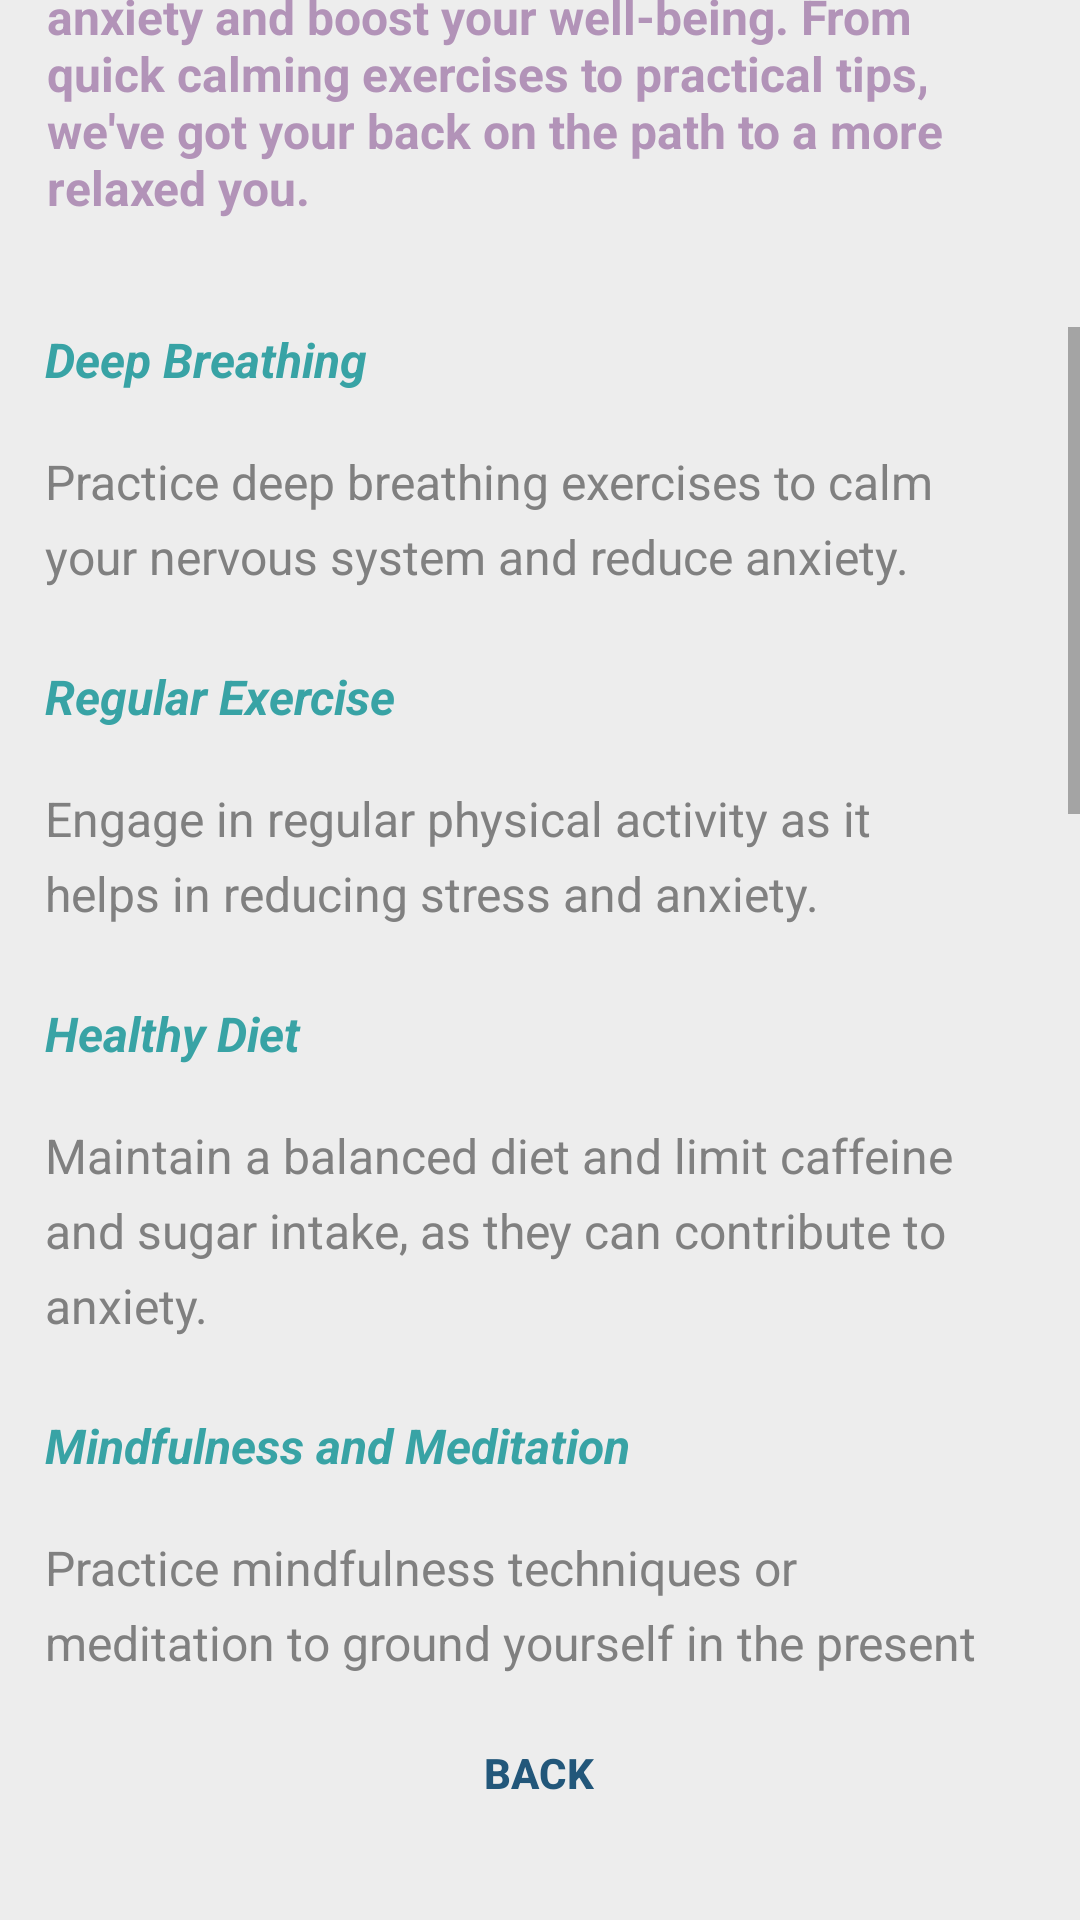

Layout XML and referenced resources for this Android screen:
<!-- AndroidManifest.xml: application theme Theme.SelfMIEnd -->
<!-- res/layout/fragment_tips_anxiety.xml -->
<?xml version="1.0" encoding="utf-8"?>
<androidx.constraintlayout.widget.ConstraintLayout xmlns:android="http://schemas.android.com/apk/res/android"
    xmlns:app="http://schemas.android.com/apk/res-auto"
    xmlns:tools="http://schemas.android.com/tools"
    android:layout_width="match_parent"
    android:layout_height="match_parent"
    android:background="#ededed"
    tools:context=".TipsAnxietyFragment">

    <TextView
        style="@style/SubheadingText"
        android:layout_width="wrap_content"
        android:layout_height="wrap_content"
        android:layout_marginTop="30dp"
        android:layout_marginBottom="17dp"
        android:gravity="center"
        android:text="@string/anxiety_management_tips"
        android:textColor="@color/lapis_lazuli"
        android:textStyle="bold"
        app:layout_constraintBottom_toTopOf="@+id/textView10"
        app:layout_constraintEnd_toEndOf="parent"
        app:layout_constraintStart_toStartOf="parent"
        app:layout_constraintTop_toTopOf="parent"
        app:layout_constraintVertical_bias="0.0" />

    <TextView
        android:id="@+id/textView10"
        android:layout_width="330dp"
        android:layout_height="wrap_content"
        android:layout_margin="36dp"
        android:text="@string/at_desc"
        android:textAlignment="textStart"
        android:textColor="@color/darker_blue_violet2"
        android:textSize="16sp"
        android:textStyle="bold"
        app:layout_constraintBottom_toTopOf="@+id/scrollView2"
        app:layout_constraintEnd_toEndOf="parent"
        app:layout_constraintHorizontal_bias="0.488"
        app:layout_constraintStart_toStartOf="parent" />

    <Button
        android:id="@+id/backToActsAndTips"
        android:layout_width="wrap_content"
        android:layout_height="wrap_content"
        android:layout_marginBottom="25dp"
        android:background="@drawable/customized_buttons"
        android:backgroundTint="@color/light_green"
        android:text="@string/backText"
        android:textColor="@color/lapis_lazuli"
        android:textStyle="bold"
        app:layout_constraintBottom_toBottomOf="parent"
        app:layout_constraintEnd_toEndOf="parent"
        app:layout_constraintHorizontal_bias="0.498"
        app:layout_constraintStart_toStartOf="parent" />

    <ScrollView
        android:id="@+id/scrollView2"
        android:layout_width="match_parent"
        android:layout_height="450dp"
        android:layout_marginBottom="8dp"
        app:layout_constraintBottom_toTopOf="@+id/backToActsAndTips"
        app:layout_constraintEnd_toEndOf="parent"
        app:layout_constraintHorizontal_bias="1.0"
        app:layout_constraintStart_toStartOf="parent">

        <LinearLayout
            android:layout_width="330dp"
            android:layout_height="wrap_content"
            android:layout_gravity="center_horizontal"
            android:orientation="vertical">

            <TextView
                android:layout_width="350dp"
                android:layout_height="match_parent"
                android:text="@string/tast1"
                android:textAlignment="viewStart"
                android:textColor="@color/verdigris"
                android:textSize="16sp"
                android:textStyle="bold|italic" />

            <TextView
                android:layout_width="315dp"
                android:layout_height="match_parent"
                android:lineSpacingExtra="6sp"
                android:text="@string/tasd1"
                android:textAlignment="viewStart"
                android:textAllCaps="false"
                android:textColor="@color/gray"
                android:textSize="16sp" />

            <TextView
                android:layout_width="350dp"
                android:layout_height="match_parent"
                android:text="@string/tast2"
                android:textAlignment="viewStart"
                android:textColor="@color/verdigris"
                android:textSize="16sp"
                android:textStyle="bold|italic" />

            <TextView
                android:layout_width="315dp"
                android:layout_height="match_parent"
                android:lineSpacingExtra="6sp"
                android:text="@string/tasd2"
                android:textAlignment="viewStart"
                android:textAllCaps="false"
                android:textColor="@color/gray"
                android:textSize="16sp" />

            <TextView
                android:layout_width="350dp"
                android:layout_height="match_parent"
                android:text="@string/tast3"
                android:textAlignment="viewStart"
                android:textColor="@color/verdigris"
                android:textSize="16sp"
                android:textStyle="bold|italic" />

            <TextView
                android:layout_width="315dp"
                android:layout_height="match_parent"
                android:lineSpacingExtra="6sp"
                android:text="@string/tasd3"
                android:textAlignment="viewStart"
                android:textAllCaps="false"
                android:textColor="@color/gray"
                android:textSize="16sp" />

            <TextView
                android:layout_width="350dp"
                android:layout_height="match_parent"
                android:text="@string/tast4"
                android:textAlignment="viewStart"
                android:textColor="@color/verdigris"
                android:textSize="16sp"
                android:textStyle="bold|italic" />

            <TextView
                android:layout_width="315dp"
                android:layout_height="match_parent"
                android:lineSpacingExtra="6sp"
                android:text="@string/tasd4"
                android:textAlignment="viewStart"
                android:textAllCaps="false"
                android:textColor="@color/gray"
                android:textSize="16sp" />

            <TextView
                android:layout_width="350dp"
                android:layout_height="match_parent"
                android:text="@string/tast5"
                android:textAlignment="viewStart"
                android:textColor="@color/verdigris"
                android:textSize="16sp"
                android:textStyle="bold|italic" />

            <TextView
                android:layout_width="315dp"
                android:layout_height="match_parent"
                android:lineSpacingExtra="6sp"
                android:text="@string/tasd5"
                android:textAlignment="viewStart"
                android:textAllCaps="false"
                android:textColor="@color/gray"
                android:textSize="16sp" />

            <TextView
                android:layout_width="350dp"
                android:layout_height="match_parent"
                android:text="@string/tast6"
                android:textAlignment="viewStart"
                android:textColor="@color/verdigris"
                android:textSize="16sp"
                android:textStyle="bold|italic" />

            <TextView
                android:layout_width="315dp"
                android:layout_height="match_parent"
                android:lineSpacingExtra="6sp"
                android:text="@string/tasd6"
                android:textAlignment="viewStart"
                android:textAllCaps="false"
                android:textColor="@color/gray"
                android:textSize="16sp" />

            <TextView
                android:layout_width="350dp"
                android:layout_height="match_parent"
                android:text="@string/tast7"
                android:textAlignment="viewStart"
                android:textColor="@color/verdigris"
                android:textSize="16sp"
                android:textStyle="bold|italic" />

            <TextView
                android:layout_width="315dp"
                android:layout_height="match_parent"
                android:lineSpacingExtra="6sp"
                android:text="@string/tasd7"
                android:textAlignment="viewStart"
                android:textAllCaps="false"
                android:textColor="@color/gray"
                android:textSize="16sp" />

            <TextView
                android:layout_width="350dp"
                android:layout_height="match_parent"
                android:text="@string/tast8"
                android:textAlignment="viewStart"
                android:textColor="@color/verdigris"
                android:textSize="16sp"
                android:textStyle="bold|italic" />

            <TextView
                android:layout_width="315dp"
                android:layout_height="match_parent"
                android:lineSpacingExtra="6sp"
                android:text="@string/tasd8"
                android:textAlignment="viewStart"
                android:textAllCaps="false"
                android:textColor="@color/gray"
                android:textSize="16sp" />

            <TextView
                android:layout_width="350dp"
                android:layout_height="match_parent"
                android:text="@string/tast9"
                android:textAlignment="viewStart"
                android:textColor="@color/verdigris"
                android:textSize="16sp"
                android:textStyle="bold|italic" />

            <TextView
                android:layout_width="315dp"
                android:layout_height="match_parent"
                android:lineSpacingExtra="6sp"
                android:text="@string/tasd9"
                android:textAlignment="viewStart"
                android:textAllCaps="false"
                android:textColor="@color/gray"
                android:textSize="16sp" />

            <TextView
                android:layout_width="350dp"
                android:layout_height="match_parent"
                android:text="@string/tast10"
                android:textAlignment="viewStart"
                android:textColor="@color/verdigris"
                android:textSize="16sp"
                android:textStyle="bold|italic" />

            <TextView
                android:layout_width="315dp"
                android:layout_height="match_parent"
                android:lineSpacingExtra="6sp"
                android:text="@string/tasd10"
                android:textAlignment="viewStart"
                android:textAllCaps="false"
                android:textColor="@color/gray"
                android:textSize="16sp" />


        </LinearLayout>

    </ScrollView>


</androidx.constraintlayout.widget.ConstraintLayout>
<!-- resources referenced by this layout -->
<resources>
  <color name="darker_blue_violet2">#b293b8</color>
  <color name="gray">#808080</color>
  <color name="lapis_lazuli">#22577A</color>
  <color name="light_green">#80ED99</color>
  <color name="verdigris">#38A3A5</color>
  <string name="anxiety_management_tips">Anxiety Management Tips</string>
  <string name="at_desc">Discover simple, effective strategies to ease anxiety and boost your well-being. From quick calming exercises to practical tips, we\'ve got your back on the path to a more relaxed you.</string>
  <string name="backText">Back</string>
  <string name="tasd1">Practice deep breathing exercises to calm your nervous system and reduce anxiety.\n</string>
  <string name="tasd10">Reduce exposure to distressing news or social media if it tends to increase your anxiety.\n</string>
  <string name="tasd2">Engage in regular physical activity as it helps in reducing stress and anxiety.\n</string>
  <string name="tasd3">Maintain a balanced diet and limit caffeine and sugar intake, as they can contribute to anxiety.\n</string>
  <string name="tasd4">Practice mindfulness techniques or meditation to ground yourself in the present moment and reduce anxiety.\n</string>
  <string name="tasd5">Ensure you get adequate sleep as lack of sleep can exacerbate anxiety.\n</string>
  <string name="tasd6">Ensure you get adequate sleep as lack of sleep can exacerbate anxiety.\n</string>
  <string name="tasd7">Talk to someone you trust, a friend, family member, or therapist, about your feelings and worries.\n</string>
  <string name="tasd8">Break down tasks into manageable steps to reduce overwhelming feelings.\n</string>
  <string name="tasd9">Organize your time effectively to reduce stress caused by feeling rushed or overwhelmed.\n</string>
  <string name="tast1">Deep Breathing\n</string>
  <string name="tast10">Limit Media Consumption\n</string>
  <string name="tast2">Regular Exercise\n</string>
  <string name="tast3">Healthy Diet\n</string>
  <string name="tast4">Mindfulness and Meditation\n</string>
  <string name="tast5">Get Enough Sleep\n</string>
  <string name="tast6">Limit Exposure to Stress\n</string>
  <string name="tast7">Seek Support\n</string>
  <string name="tast8">Set Realistic Goals\n</string>
  <string name="tast9">Time Management\n</string>
  <style name="SubheadingText">
          <item name="android:textSize">20sp</item>
          <item name="android:gravity">center</item>
  
      </style>
  <style name="Theme.SelfMIEnd" parent="Base.Theme.SelfMIEnd" />
  <style name="Base.Theme.SelfMIEnd" parent="Theme.AppCompat.Light.NoActionBar">
          
          
      </style>
</resources>
